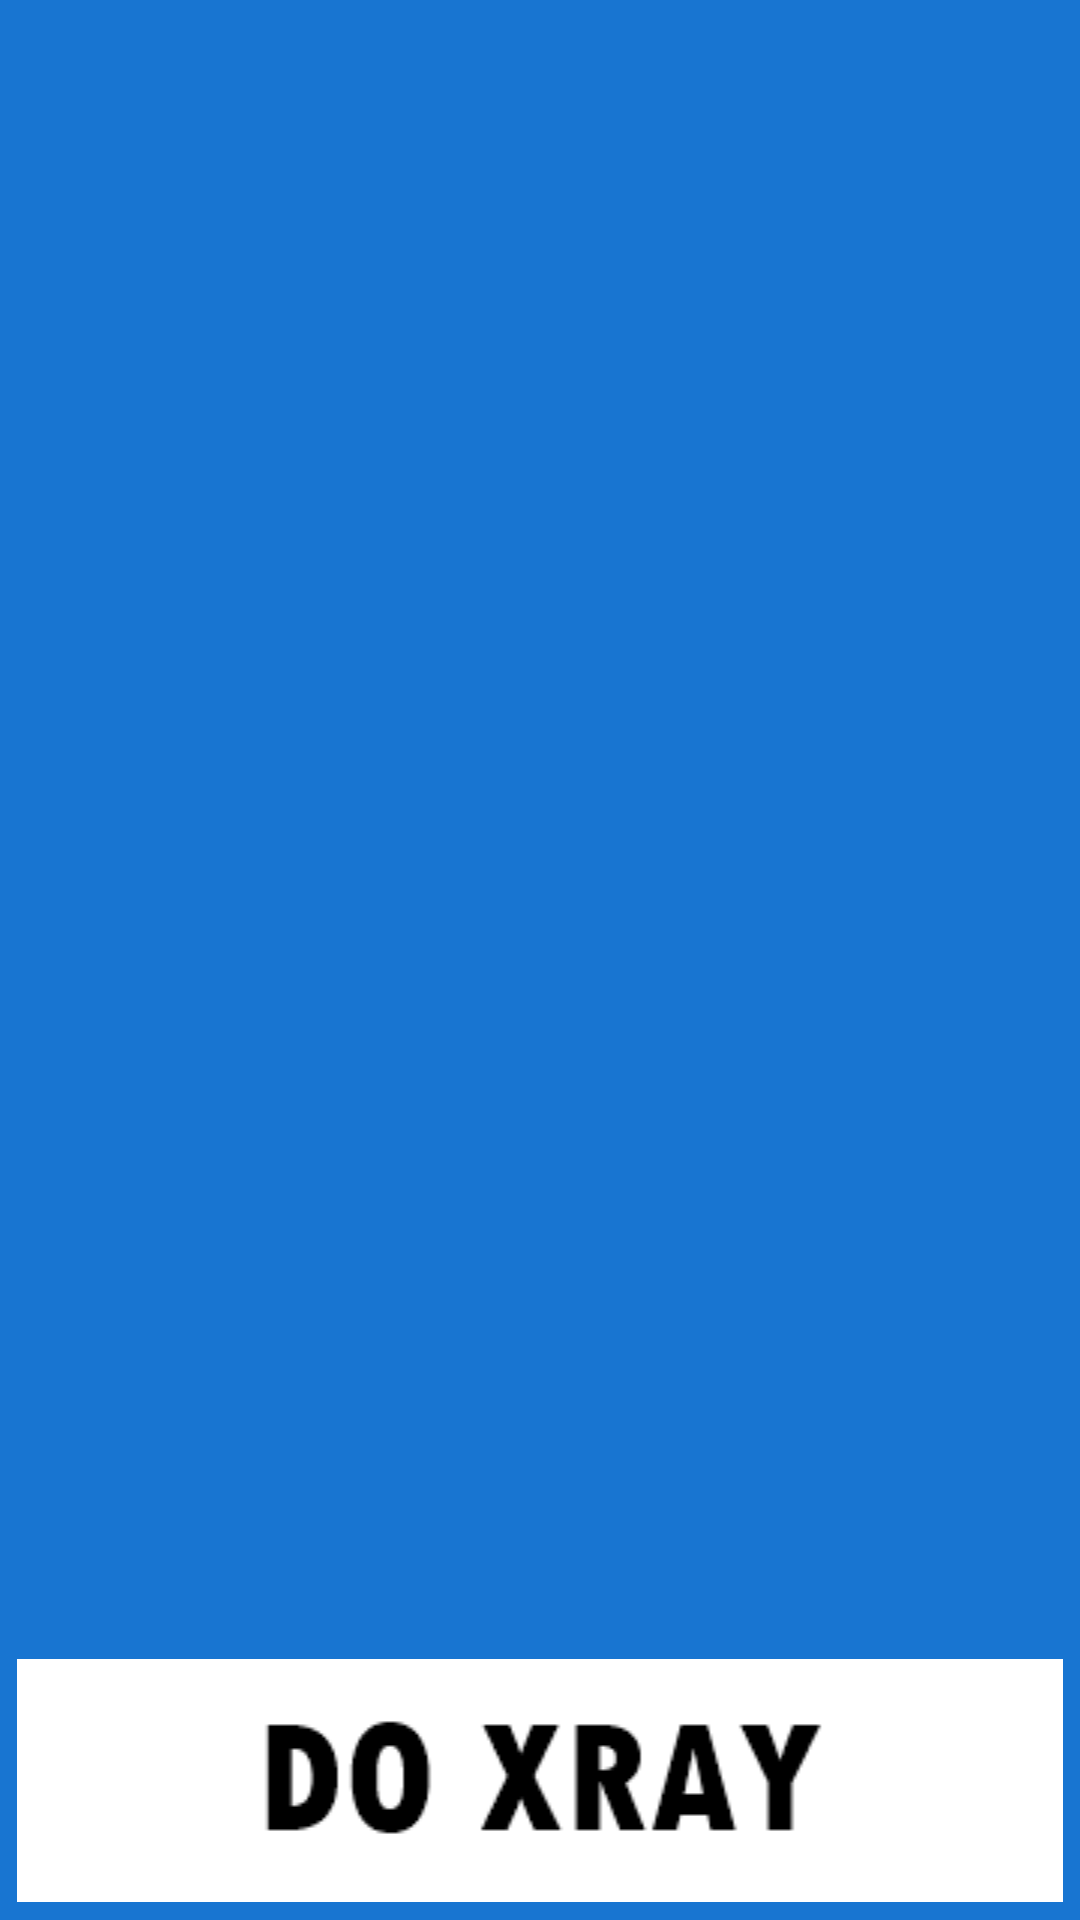

Android layout source for this screen:
<!-- AndroidManifest.xml: application theme AppTheme -->
<!-- res/layout/activity_2.xml -->
<?xml version="1.0" encoding="utf-8"?>
<LinearLayout xmlns:android="http://schemas.android.com/apk/res/android"
    xmlns:tools="http://schemas.android.com/tools"
    android:layout_width="match_parent"
    android:layout_height="match_parent"
    android:paddingBottom="@dimen/activity_vertical_margin"
    android:paddingLeft="@dimen/activity_horizontal_margin"
    android:paddingRight="@dimen/activity_horizontal_margin"
    android:paddingTop="@dimen/activity_vertical_margin"
    tools:context="pk.edu.pucit.xrayprank.Activity2"
    android:orientation="vertical"
    android:background="#1875d1"
    android:weightSum="1">

    <FrameLayout
        android:id="@+id/frameLayout"
        android:layout_width="match_parent"
        android:layout_height="wrap_content"
        android:layout_weight="1"></FrameLayout>

    <ImageView
        android:id="@+id/xrayButton"
        android:layout_width="match_parent"
        android:layout_height="wrap_content"
        android:layout_weight="0"
        android:src="@drawable/do_xray"
        style="@style/ButtonStyle"/>

</LinearLayout>
<!-- resources referenced by this layout -->
<resources>
  <!-- drawable do_xray: png bitmap (drawable, 4629 bytes) -->
  <style name="ButtonStyle">
          <item name="android:background">@drawable/button_background_xml</item>
          <item name="android:layout_margin">6dp</item>
          <item name="android:layout_width">match_parent</item>
          <item name="android:layout_height">wrap_content</item>
      </style>
  <style name="AppTheme" parent="Theme.AppCompat.Light.DarkActionBar">
          
          <item name="colorPrimary">@color/colorPrimary</item>
          <item name="colorPrimaryDark">@color/colorPrimaryDark</item>
          <item name="colorAccent">@color/colorAccent</item>
      </style>
  <!-- drawable button_background_xml (drawable) -->
  <?xml version="1.0" encoding="utf-8"?>
  <selector xmlns:android="http://schemas.android.com/apk/res/android">
  
      <item android:state_focused="true" android:state_pressed="true" android:drawable="@drawable/button_background_variation"/>
      <item android:state_focused="true" android:state_pressed="false" android:drawable="@drawable/button_background"/>
      <item android:state_focused="false" android:state_pressed="true" android:drawable="@drawable/button_background_variation"/>
      <item android:drawable="@drawable/button_background"/>
  
  </selector>
  <!-- drawable button_background_variation: png bitmap (drawable, 3064 bytes) -->
  <!-- drawable button_background: png bitmap (drawable, 3059 bytes) -->
  <!-- not gathered from this repository: default colours our renderer supplied (Android Studio template values) -->
  <color name="colorPrimary">#FF6200EE</color>
  <color name="colorPrimaryDark">#FF3700B3</color>
  <color name="colorAccent">#FF03DAC5</color>
</resources>
